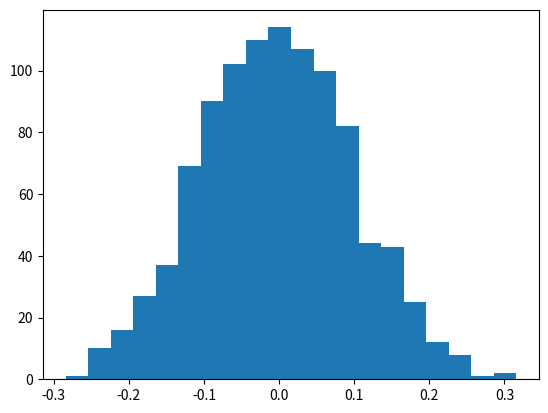

Here is the Python script that generated this plot: (Note: this script raises an exception after producing the figure.)
from random import randint
import numpy as np
import matplotlib.pyplot as plt


class Time_Series:
    def __init__(self, w, t, a, abtype):
        """Constructor for time series object"""
        self.window = w
        self.param = t
        self.imbalance = a
        self.abtype = abtype
        
        mu, sigma = 0, 1
        s = np.random.normal(mu, sigma, 1000)

if __name__ == "__main__":
    mu, sigma = 0, 0.1
    s = np.random.normal(mu, sigma, 1000)
    count, bins, ignored = plt.hist(s, 20, normed=True)
    plt.plot(bins, 1/(sigma * np.sqrt(2 *np.pi)) * np.exp(-(bins-mu)**2 / (2*sigma**2)), linewidth=2, color = 'r')
    plt.show()
